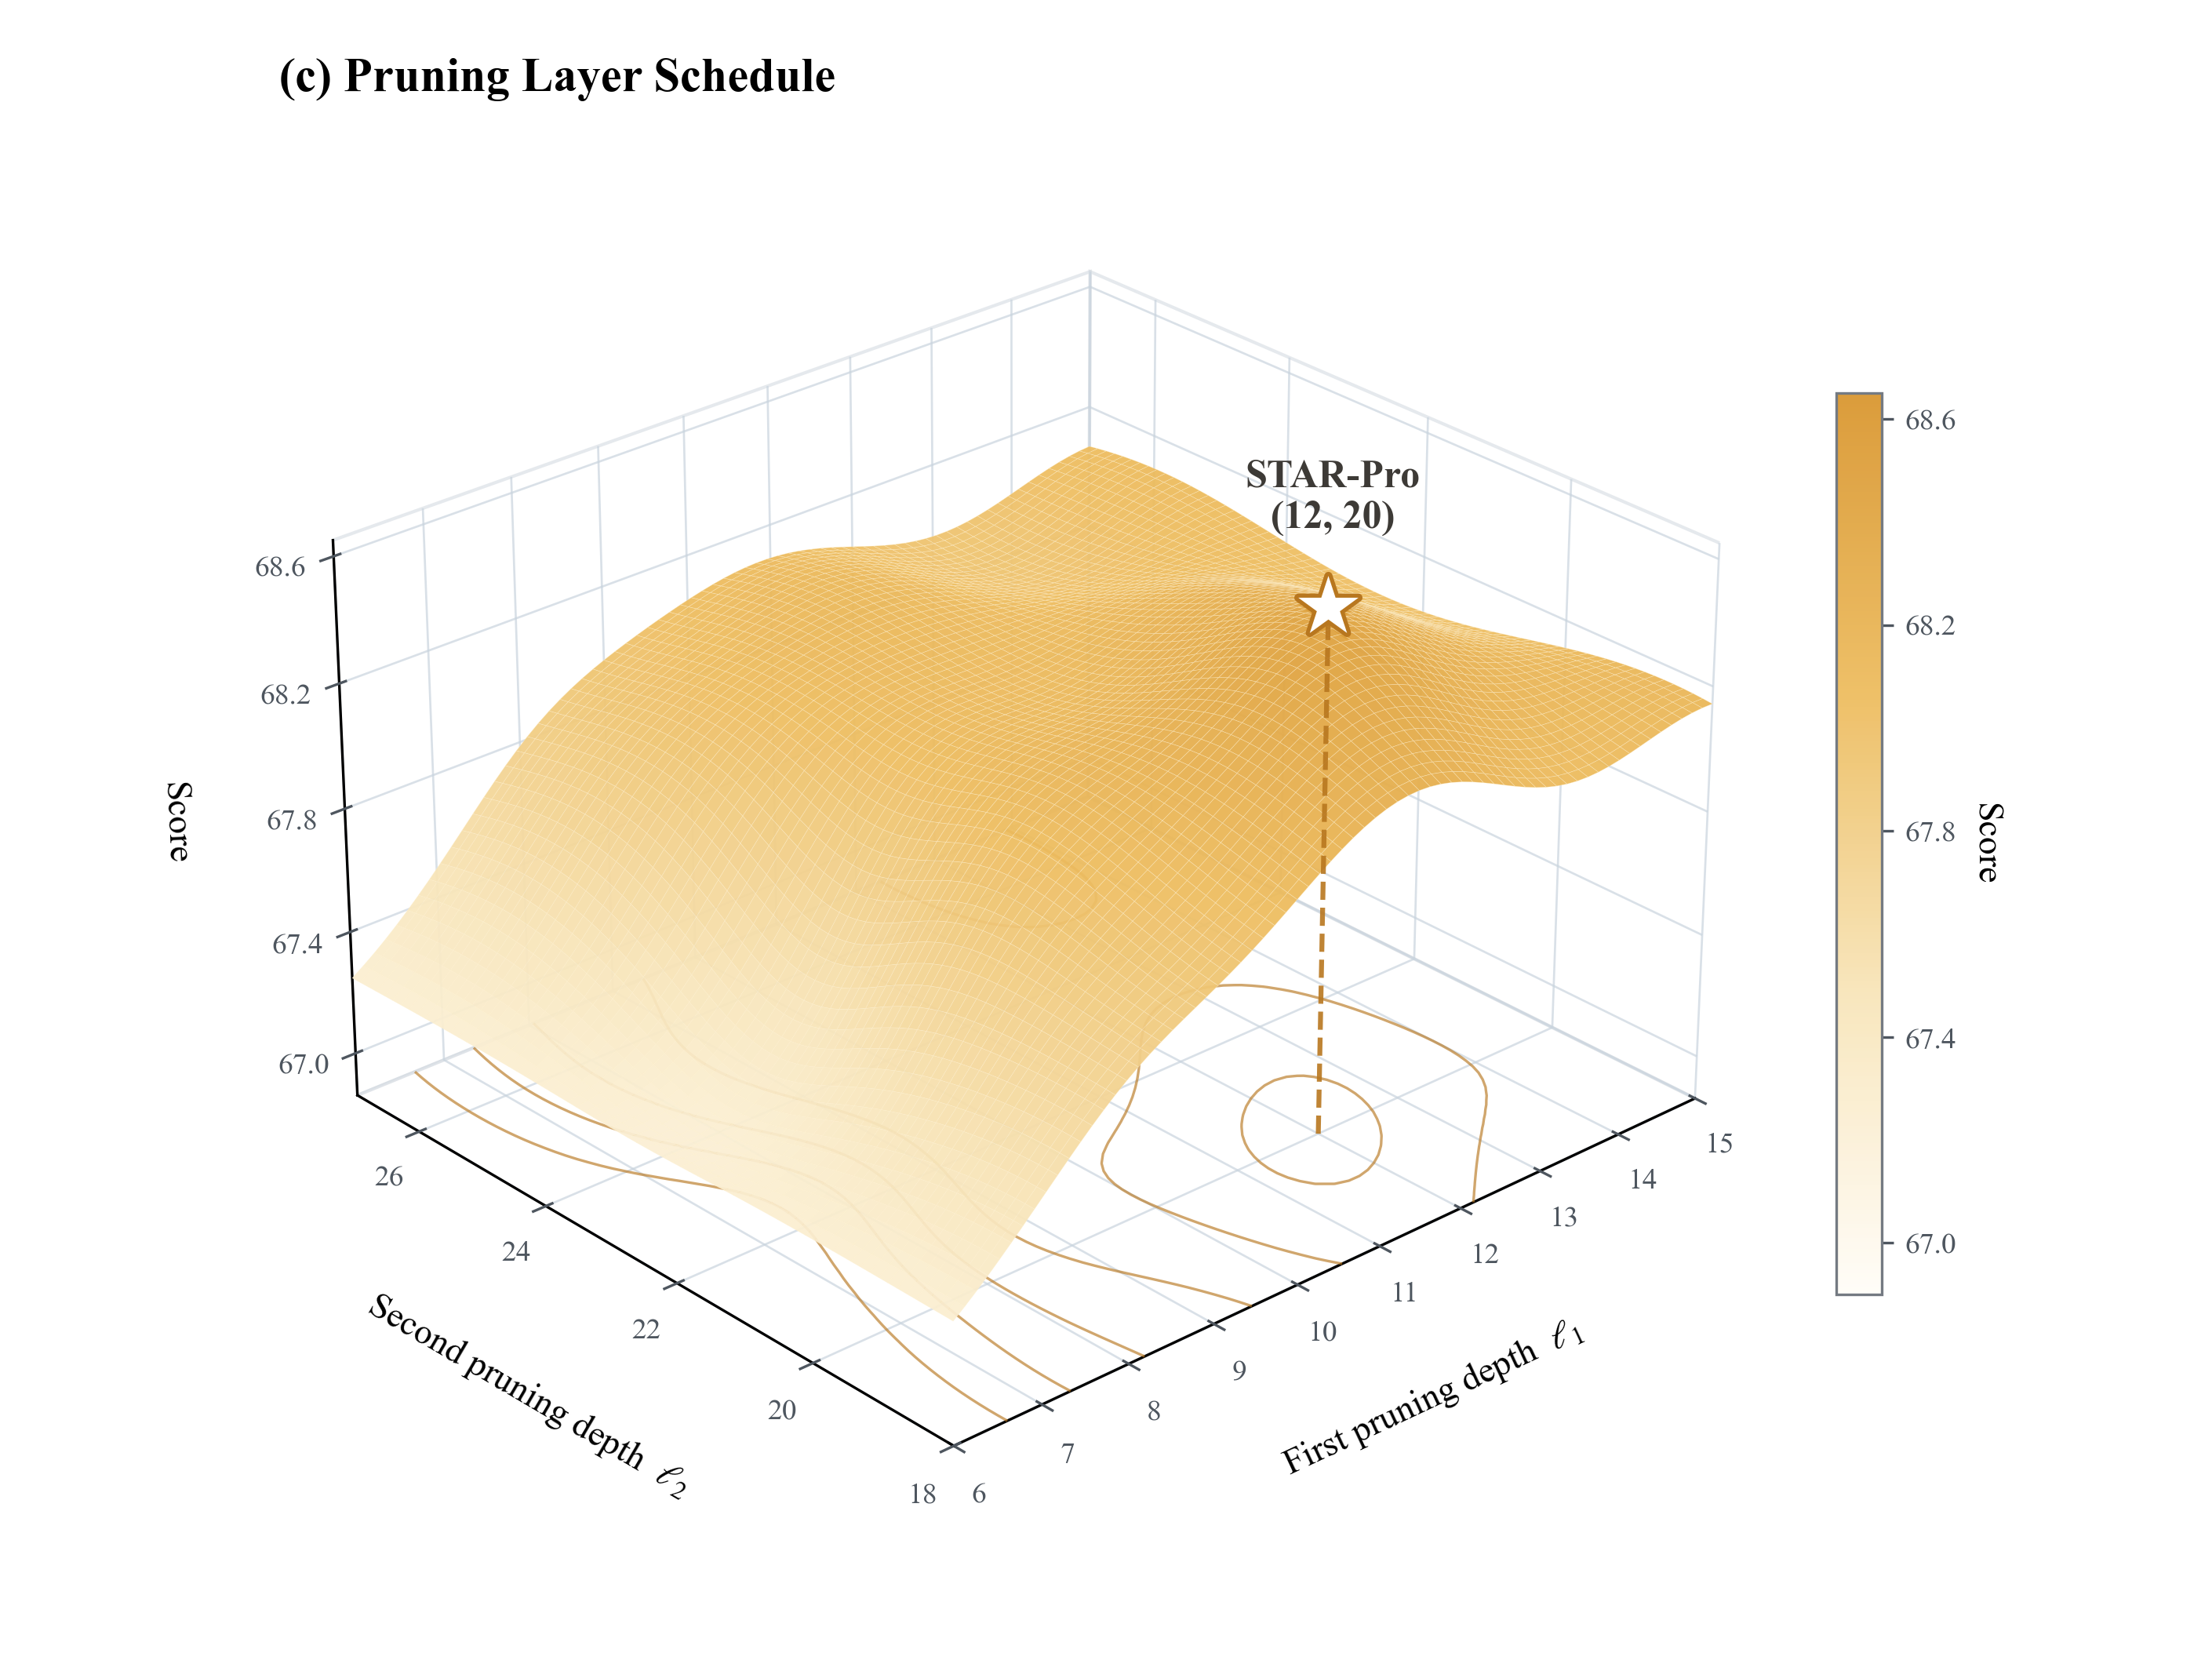

Here is the Python script that generated this plot:
"""Reproduce the pruning-layer schedule surface and projected contours.

The original score grid was not supplied.  This script uses a deterministic
analytic surface whose range and visual landmarks follow the raster reference.
"""

from __future__ import annotations

import argparse
from pathlib import Path

import matplotlib.patheffects as path_effects
import matplotlib.pyplot as plt
import numpy as np
from matplotlib.colors import LinearSegmentedColormap
from matplotlib.ticker import FormatStrFormatter
from mpl_toolkits.mplot3d import proj3d


GOLD = "#E5A940"
DARK_GOLD = "#B8771F"
FLOOR = 66.86


def paper_style() -> None:
    plt.rcParams.update(
        {
            "font.family": "serif",
            "font.serif": ["Times New Roman", "DejaVu Serif", "STIXGeneral"],
            "mathtext.fontset": "stix",
            "font.size": 11,
            "axes.titleweight": "bold",
            "figure.facecolor": "white",
            "savefig.facecolor": "white",
        }
    )


def score_surface(x: np.ndarray, y: np.ndarray) -> np.ndarray:
    """Construct a smooth plateau with local ridges similar to the reference."""
    plateau = 67.18 + 0.83 / (1.0 + np.exp(-(x - 7.6) * 1.55))
    broad_rise = 0.26 * np.exp(-((x - 11.8) ** 2 / 11.0 + (y - 20.5) ** 2 / 12.0))
    target_peak = 0.20 * np.exp(-((x - 12.0) ** 2 / 1.7 + (y - 20.0) ** 2 / 2.8))
    far_ridge = 0.16 * np.exp(-((x - 9.0) ** 2 / 3.0 + (y - 25.5) ** 2 / 3.8))
    trough = -0.22 * np.exp(-((x - 8.2) ** 2 / 1.6 + (y - 22.5) ** 2 / 2.0))
    undulation = 0.075 * np.sin(1.55 * (x - 6.0)) * np.cos(0.78 * (y - 18.0))
    z = plateau + broad_rise + target_peak + far_ridge + trough + undulation
    return np.clip(z, 66.92, 68.62)


def create_figure() -> plt.Figure:
    paper_style()
    x = np.linspace(6, 15, 70)
    y = np.linspace(18, 27, 70)
    xx, yy = np.meshgrid(x, y)
    zz = score_surface(xx, yy)
    cmap = LinearSegmentedColormap.from_list(
        "paper_gold",
        ["#FFFDF8", "#F8E5B9", "#EDBC5E", "#D9962F"],
    )

    fig = plt.figure(figsize=(9.4, 7.1), dpi=180)
    ax = fig.add_subplot(111, projection="3d")
    fig.subplots_adjust(left=0.01, right=0.86, top=0.93, bottom=0.06)

    surface = ax.plot_surface(
        xx,
        yy,
        zz,
        cmap=cmap,
        vmin=66.9,
        vmax=68.65,
        rstride=1,
        cstride=1,
        linewidth=0.16,
        edgecolor=(1.0, 0.94, 0.80, 0.45),
        antialiased=True,
        alpha=0.94,
    )
    surface.set_rasterized(True)
    ax.contour(
        xx,
        yy,
        zz,
        zdir="z",
        offset=FLOOR,
        levels=np.linspace(67.0, 68.6, 9),
        colors=[DARK_GOLD],
        linewidths=0.8,
        alpha=0.65,
    )

    star_x, star_y = 12.0, 20.0
    star_z = float(score_surface(np.array(star_x), np.array(star_y)))
    marker_z = star_z + 0.075
    ax.plot([star_x, star_x], [star_y, star_y], [FLOOR, marker_z],
            color=DARK_GOLD, ls="--", lw=1.5, alpha=0.9, zorder=8)
    ax.scatter([star_x], [star_y], [marker_z], marker="*", s=330,
               facecolor="white", edgecolor=DARK_GOLD, linewidth=2.2,
               depthshade=False, zorder=10)
    ax.text(star_x + 0.35, star_y + 0.35, marker_z + 0.16,
            "STAR-Pro\n(12, 20)", fontsize=12, fontweight="bold",
            ha="center", va="bottom", color="#3D3A36", zorder=12)

    ax.set_xlim(6, 15)
    ax.set_ylim(18, 27)
    ax.set_zlim(FLOOR, 68.65)
    ax.set_xticks(np.arange(6, 16, 1))
    ax.set_yticks(np.arange(18, 28, 2))
    ax.set_zticks([67.0, 67.4, 67.8, 68.2, 68.6])
    ax.zaxis.set_major_formatter(FormatStrFormatter("%.1f"))
    ax.set_xlabel(r"First pruning depth  $\ell_1$", labelpad=13)
    ax.set_ylabel(r"Second pruning depth  $\ell_2$", labelpad=13)
    ax.set_zlabel("Score", labelpad=8)
    ax.set_title("(c) Pruning Layer Schedule", fontsize=14.5, pad=8, loc="left")
    ax.view_init(elev=27, azim=-132)
    ax.set_box_aspect((1.1, 1.0, 0.68))

    # A 2D overlay keeps the highlighted star visible above mplot3d's surface
    # depth sorting while retaining the exact projected 3D coordinate.
    projected_x, projected_y, _ = proj3d.proj_transform(
        star_x, star_y, marker_z, ax.get_proj()
    )
    star_overlay = ax.annotate(
        "★",
        xy=(projected_x, projected_y),
        xycoords="data",
        ha="center",
        va="center",
        fontsize=24,
        fontfamily="DejaVu Sans",
        color="white",
        zorder=30,
    )
    star_overlay.set_path_effects(
        [path_effects.withStroke(linewidth=2.5, foreground=DARK_GOLD)]
    )

    for axis in (ax.xaxis, ax.yaxis, ax.zaxis):
        axis.pane.set_facecolor((1, 1, 1, 0))
        axis.pane.set_edgecolor("#CDD4DC")
        axis._axinfo["grid"]["color"] = (0.79, 0.83, 0.87, 0.70)
        axis._axinfo["grid"]["linewidth"] = 0.65
    ax.tick_params(colors="#4E565F", labelsize=9, pad=1)

    cbar = fig.colorbar(surface, ax=ax, fraction=0.035, pad=0.055, shrink=0.62)
    cbar.set_ticks([67.0, 67.4, 67.8, 68.2, 68.6])
    cbar.ax.tick_params(labelsize=9, colors="#4E565F")
    cbar.outline.set_edgecolor("#747A82")
    cbar.set_label("Score", rotation=270, labelpad=14)
    return fig


def main() -> None:
    parser = argparse.ArgumentParser(description=__doc__)
    parser.add_argument("--output-dir", type=Path,
                        default=Path(__file__).resolve().parent)
    parser.add_argument("--dpi", type=int, default=300)
    args = parser.parse_args()
    args.output_dir.mkdir(parents=True, exist_ok=True)

    fig = create_figure()
    stem = "pruning_layer_schedule"
    fig.savefig(args.output_dir / f"{stem}.png", dpi=args.dpi)
    fig.savefig(args.output_dir / f"{stem}.svg")
    fig.savefig(args.output_dir / f"{stem}.pdf")
    plt.close(fig)


if __name__ == "__main__":
    main()
